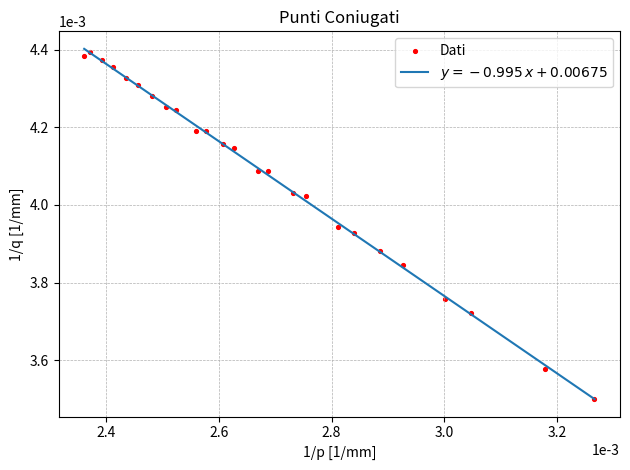

The matplotlib source for this figure:
import numpy as np
import matplotlib.pyplot as plt

p_data = np.array([423.6, 421.6, 418.1, 414.6, 410.6, 407.1, 403.1, 399.1, 396.1, 390.6, 
                   388.1, 383.6, 380.6, 374.6, 372.1, 366.1, 363.1, 355.6, 352.1, 346.6, 
                   341.6, 333.1, 328.1, 314.6, 306.1])

q_data = np.array([228.1, 227.6, 228.6, 229.6, 231.1, 232.1, 233.6, 235.1, 235.6, 238.6, 
                   238.6, 240.6, 241.1, 244.6, 244.6, 248.1, 248.6, 253.6, 254.6, 257.6, 
                   260.1, 266.1, 268.6, 279.6, 285.6])

# Lavoro sui reciproci
x = 1 / p_data   # 1/p
y = 1 / q_data   # 1/q

# Regressione lineare: 1/q = m * (1/p) + b
m, b = np.polyfit(x, y, 1)

# Punti per la retta di fit
x_fit = np.linspace(x.min(), x.max(), 200)
y_fit = m * x_fit + b

plt.figure()

# Dati sperimentali
plt.scatter(x, y, color='red', s=30, marker='.', label='Dati')

# Retta di fit con equazione in legenda
equation = r"$y = {:.3g}\,x + {:.3g}$".format(m, b)
plt.plot(x_fit, y_fit, label=equation)

# Notazione scientifica sugli assi
plt.ticklabel_format(axis='both', style='sci', scilimits=(0, 0))

plt.xlabel('1/p [1/mm]')
plt.ylabel('1/q [1/mm]')
plt.title("Punti Coniugati")
plt.grid(True, which='both', linestyle='--', linewidth=0.5)
plt.legend()
plt.tight_layout()
plt.show()
